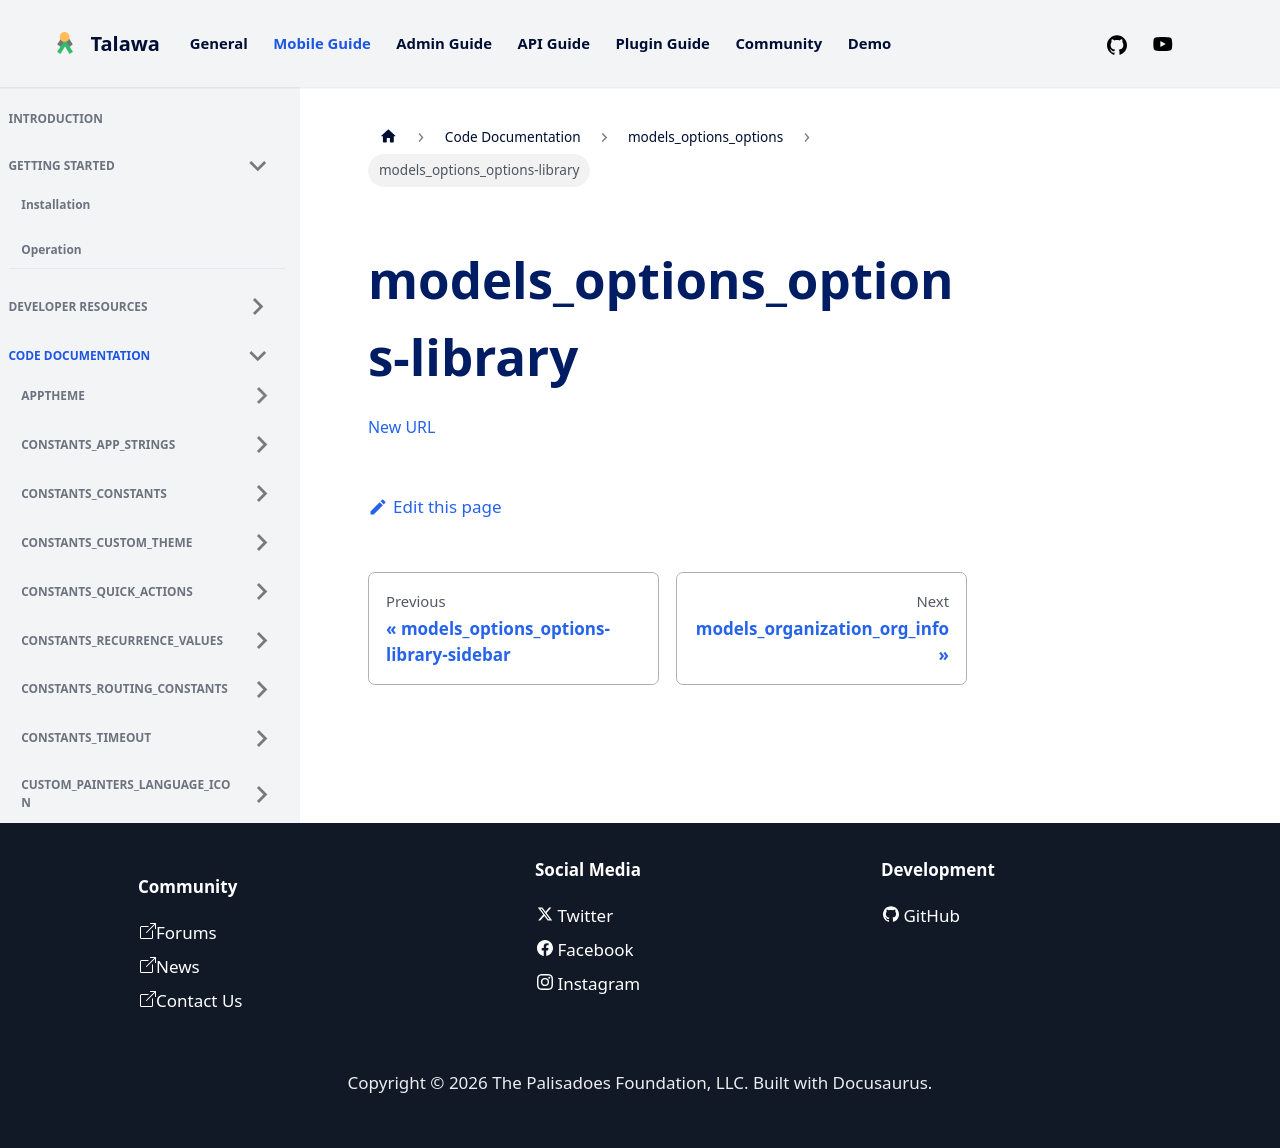

repository: PalisadoesFoundation/talawa · page: docs/auto-docs/models_options_options/models_options_options-library/index.html · generator: docusaurus

[New URL](../models_options_options/)
